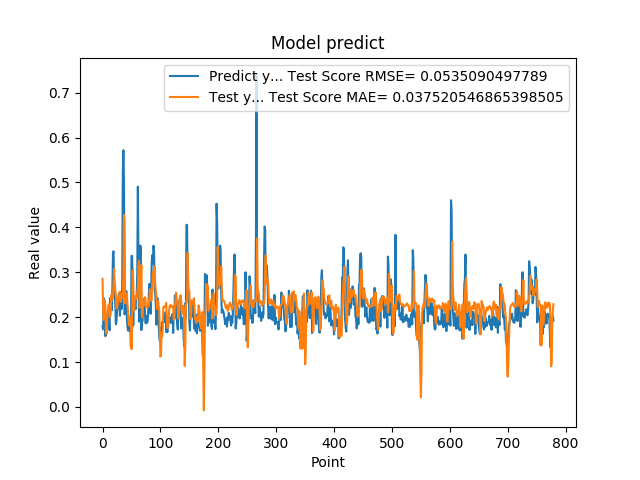

The data file committed next to this chart (first rows):
1.794345527887344915e-01, 2.855046189317952399e-01
1.727855503559112549e-01, 2.125652705538125520e-01
2.426082938909530362e-01, 1.937234955557896598e-01
2.097309380769729614e-01, 2.103422018210060196e-01
1.825350672006607333e-01, 2.378509653890712172e-01
1.575669944286346436e-01, 2.178279949627675571e-01
1.770704984664916992e-01, 1.677559845566927721e-01
1.755136996507644376e-01, 1.630116470770323900e-01
1.939594447612762451e-01, 1.953783977254443527e-01
1.943469941616058627e-01, 2.099775714854027475e-01
2.144328951835632602e-01, 2.258236537681413414e-01
1.937792897224426547e-01, 2.286951501033787082e-01
1.706998199224472046e-01, 2.271241585162988019e-01
2.422726899385452548e-01, 2.005530787490196476e-01
2.336400598287582397e-01, 2.080358351514177973e-01
2.297928631305694580e-01, 2.487426736052170684e-01
2.152034044265747070e-01, 2.456879164515495817e-01
2.623189091682434082e-01, 2.395744718473348800e-01
3.426670730113983154e-01, 2.445571681609822745e-01
3.465315699577331543e-01, 2.781032683867293853e-01
2.670845985412597656e-01, 3.083713924182240884e-01
2.535850703716278076e-01, 2.765335969487291989e-01
2.274277955293655396e-01, 2.605933596252174578e-01
1.842167228460311612e-01, 2.478928099670858476e-01
1.896838992834091187e-01, 2.188801738244012807e-01
2.130100131034850797e-01, 2.208465872669130303e-01
2.186074256896972379e-01, 2.255436450406933246e-01
2.313981950283050537e-01, 2.373146223678732347e-01
2.503419816493988037e-01, 2.419417567841931904e-01
2.535111904144287109e-01, 2.502779763472822716e-01
2.031902372837066650e-01, 2.568417226030509370e-01
2.327843457460403442e-01, 2.338620290988622230e-01
2.558321058750153143e-01, 2.352220341708616824e-01
2.179704755544662476e-01, 2.518469986700871965e-01
2.751700878143310547e-01, 2.432569999882470413e-01
5.200669765472412109e-01, 2.472659835958797847e-01
5.718095898628234863e-01, 3.004866818007727036e-01
5.010549426078796387e-01, 4.279358453820841790e-01
2.063424885272980291e-01, 4.170467055545198365e-01
2.145204693078995029e-01, 2.308328765000144667e-01
2.337387651205062866e-01, 2.342678659096851801e-01
2.580747008323668878e-01, 2.408069573097405547e-01
1.991674900054931918e-01, 2.526260085030948010e-01
1.796395033597946167e-01, 2.308697614259437869e-01
1.698227077722549438e-01, 2.148787475525034407e-01
1.740261465311050415e-01, 1.883463136061677423e-01
1.826220005750656128e-01, 1.810220580344307217e-01
1.689846664667129517e-01, 2.004776741181201749e-01
1.901344954967498502e-01, 1.900225959346291404e-01
1.337733566761016846e-01, 1.972123222966210565e-01
3.362798094749451239e-01, 1.286827692257352385e-01
3.365317881107330322e-01, 1.722160040541471371e-01
2.839955985546112061e-01, 3.036411696547887673e-01
1.813106983900070468e-01, 2.839015977936093504e-01
2.399948686361312866e-01, 2.145550824430199621e-01
2.299271076917648871e-01, 2.189354406629471783e-01
2.266699969768523892e-01, 2.469860699082272182e-01
2.176461517810821256e-01, 2.438776273824003749e-01
2.445257008075713834e-01, 2.401057155646712515e-01
2.472106367349624911e-01, 2.437711635953590528e-01
3.001447618007659912e-01, 2.535453442089160569e-01
... 719 more rows
